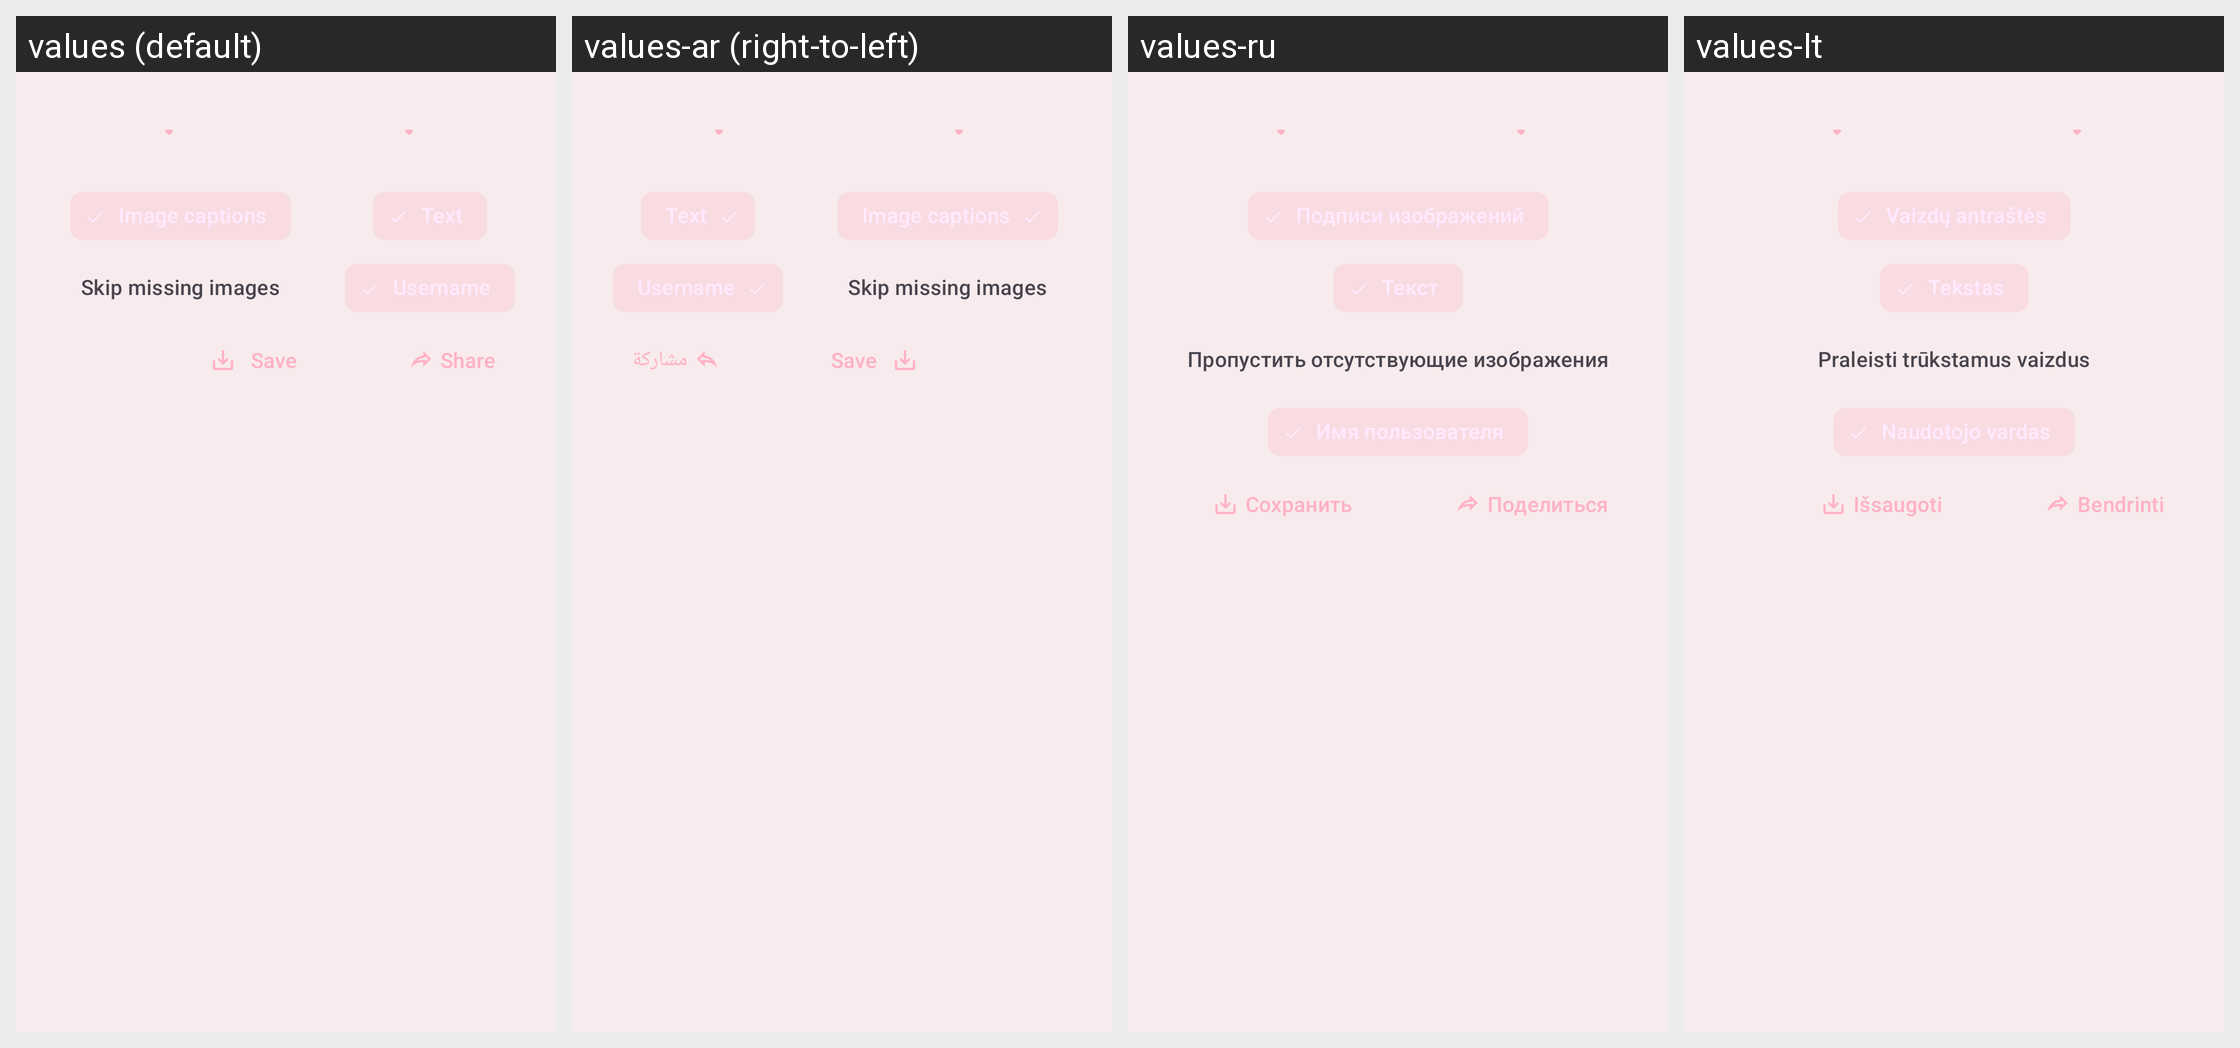

Strings drawn on this Android screen and how each of the app's shown locales translates them:
Android screen res/layout/dialog_collage_generator.xml rendered under 4 locales, left to right: values (default), values-ar (right-to-left), values-ru, values-lt. Device: Nexus 5 (rendered at 1080×1920; each locale shown at half size, 540×960, under a caption strip naming it); theme AppTheme.
Other locales in the repository, not shown: values-am, values-az, values-bg, values-bs, values-ca, values-cs, values-da, values-de, values-el, values-es, values-et, values-fa, values-fi, values-fil, values-fr, values-gu, values-hi, values-hr, values-hy, values-id, values-it, values-ja, values-ka, values-kk, values-ko, values-ky, values-lo, values-lv, values-mk, values-ml, values-mn, values-mr, values-ms, values-my, values-ne, values-nl, values-or, values-pa, values-pl, values-pt, values-pt-rBR, values-ro, values-si, values-sk, values-sl, values-sr, values-sv, values-sw, values-tl, values-tr, values-uk, values-vi, values-zh, values-zh-rCN, values-zh-rTW.
Strings drawn on this screen, with the default value and each locale's value (text and hints the layout hard-codes, and strings that could not be matched under every locale, appear in the picture but are not listed):

skip_missing_images
  values: Skip missing images
  values-ar: Skip missing images  [not translated; the default value is used]
  values-ru: Пропустить отсутствующие изображения
  values-lt: Praleisti trūkstamus vaizdus

save
  values: Save
  values-ar: Save  [not translated; the default value is used]
  values-ru: Сохранить
  values-lt: Išsaugoti

share
  values: Share
  values-ar: مشاركة
  values-ru: Поделиться
  values-lt: Bendrinti
